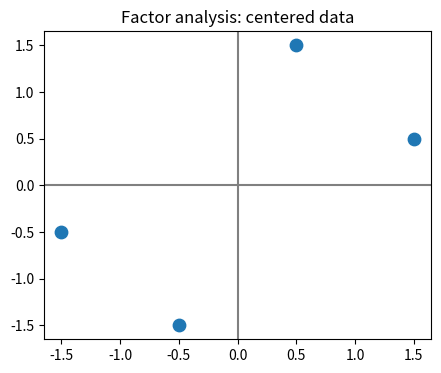
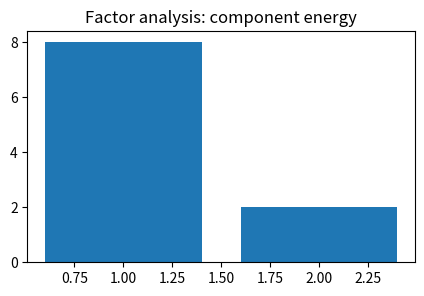
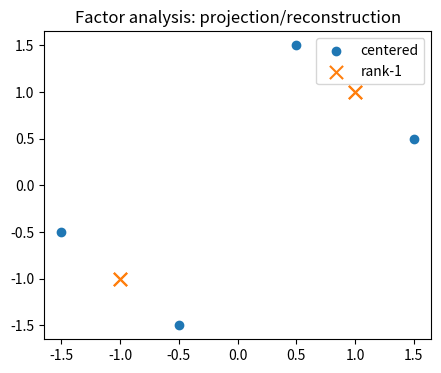
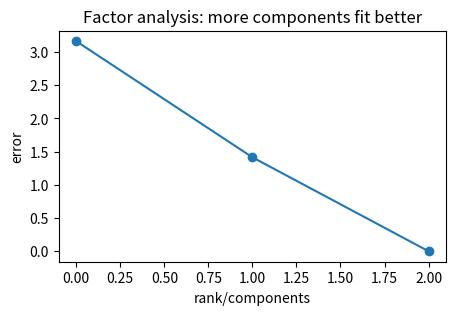
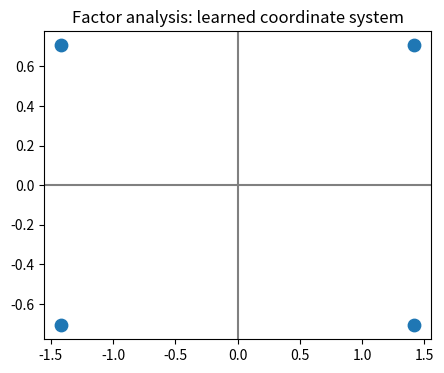

Write the Python code that produced these figures, in order.
import numpy as np, matplotlib.pyplot as plt, math, itertools
np.random.seed(0)
def pairwise_sq(A,B):
    A=np.asarray(A,float); B=np.asarray(B,float)
    return ((A[:,None,:]-B[None,:,:])**2).sum(axis=2)
def softmax(z):
    z=np.asarray(z,float); z=z-np.max(z)
    e=np.exp(z); return e/e.sum()
def entropy(p):
    p=np.asarray(p,float); p=p[p>0]
    return float(-(p*np.log(p)).sum())
def center(K):
    n=K.shape[0]; H=np.eye(n)-np.ones((n,n))/n
    return H@K@H
print('setup ok')

# 1) center a data matrix before extracting structure
X=np.array([[1.,2.],[2.,1.],[3.,4.],[4.,3.]])
Xc=X-X.mean(axis=0)
plt.figure(figsize=(5,4)); plt.scatter(Xc[:,0],Xc[:,1],s=80); plt.axhline(0,c='gray'); plt.axvline(0,c='gray'); plt.title('Factor analysis: centered data')
assert np.allclose(Xc.mean(axis=0),0)

# 2) singular values/eigenvalues show how much structure each direction carries
X=np.array([[1.,2.],[2.,1.],[3.,4.],[4.,3.]],float); Xc=X-X.mean(axis=0)
U,S,Vt=np.linalg.svd(Xc,full_matrices=False)
plt.figure(figsize=(5,3)); plt.bar([1,2],S**2); plt.title('Factor analysis: component energy')
assert S[0]>S[1]

# 3) one-dimensional projection keeps the strongest direction
X=np.array([[1.,2.],[2.,1.],[3.,4.],[4.,3.]],float); Xc=X-X.mean(axis=0)
U,S,Vt=np.linalg.svd(Xc,full_matrices=False); z=Xc@Vt[:1].T; rec=z@Vt[:1]
plt.figure(figsize=(5,4)); plt.scatter(Xc[:,0],Xc[:,1],label='centered'); plt.scatter(rec[:,0],rec[:,1],marker='x',s=90,label='rank-1'); plt.legend(); plt.title('Factor analysis: projection/reconstruction')
assert rec.shape==Xc.shape and np.linalg.norm(Xc-rec)<np.linalg.norm(Xc)

# 4) reconstruction error falls as rank increases
X=np.array([[1.,2.],[2.,1.],[3.,4.],[4.,3.]],float); Xc=X-X.mean(axis=0); U,S,Vt=np.linalg.svd(Xc,full_matrices=False)
errs=[]
for k in [0,1,2]:
    rec=(U[:,:k]*S[:k])@Vt[:k,:] if k else np.zeros_like(Xc); errs.append(np.linalg.norm(Xc-rec))
plt.figure(figsize=(5,3)); plt.plot([0,1,2],errs,'-o'); plt.xlabel('rank/components'); plt.ylabel('error'); plt.title('Factor analysis: more components fit better')
assert errs[2]<1e-10 and errs[1]<errs[0]

# 5) transformed coordinates are lower-dimensional features
X=np.array([[1.,2.],[2.,1.],[3.,4.],[4.,3.]],float); Xc=X-X.mean(axis=0); U,S,Vt=np.linalg.svd(Xc,full_matrices=False); Z=Xc@Vt.T
plt.figure(figsize=(5,4)); plt.scatter(Z[:,0],Z[:,1],s=80); plt.axhline(0,c='gray'); plt.axvline(0,c='gray'); plt.title('Factor analysis: learned coordinate system')
assert Z.shape==(4,2) and np.allclose(np.var(Z,axis=0),S**2/4)
